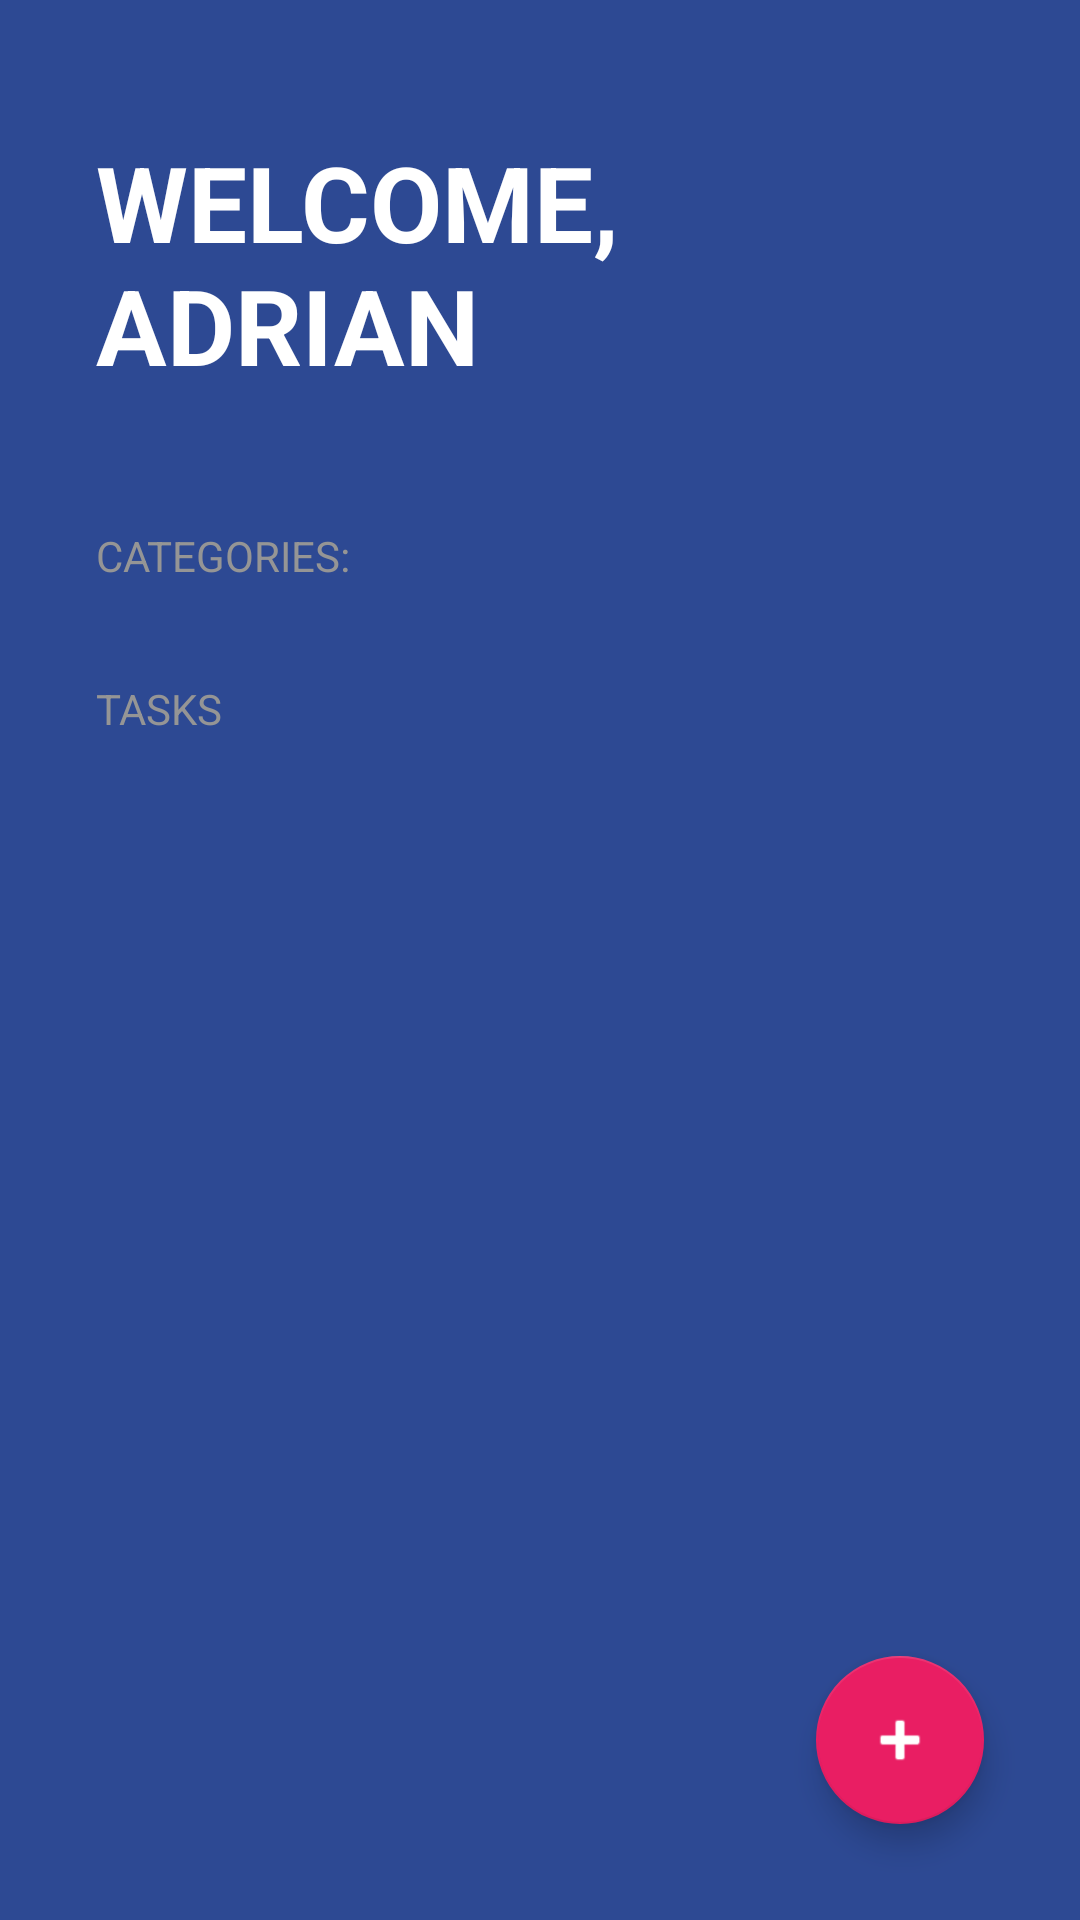

This screen was rendered from an Android layout file. Write that file and the resources it references.
<!-- AndroidManifest.xml: activity theme Theme.TODOApp -->
<!-- res/layout/activity_todo.xml -->
<?xml version="1.0" encoding="utf-8"?>
<com.google.android.material.circularreveal.CircularRevealFrameLayout xmlns:android="http://schemas.android.com/apk/res/android"
    xmlns:app="http://schemas.android.com/apk/res-auto"
    xmlns:tools="http://schemas.android.com/tools"
    android:layout_width="match_parent"
    android:layout_height="match_parent">

    <androidx.appcompat.widget.LinearLayoutCompat
        android:layout_width="match_parent"
        android:layout_height="match_parent"
        android:background="@color/todo_background_todo_app"
        android:orientation="vertical"
        tools:context=".todoapp.TodoActivity">

        <androidx.appcompat.widget.AppCompatTextView
            android:layout_width="wrap_content"
            android:layout_height="wrap_content"
            android:layout_marginHorizontal="32dp"
            android:layout_marginVertical="44dp"
            android:text="@string/todo_title"
            android:textAllCaps="true"
            android:textColor="@color/white"
            android:textSize="35sp"
            android:textStyle="bold" />

        <androidx.appcompat.widget.AppCompatTextView
            style="@style/TodoSubtitle"
            android:layout_width="wrap_content"
            android:layout_height="wrap_content"
            android:text="@string/todo_categories" />

        <androidx.recyclerview.widget.RecyclerView
            android:id="@+id/rvCategories"
            android:layout_width="match_parent"
            android:layout_height="wrap_content" />

        <androidx.appcompat.widget.AppCompatTextView
            style="@style/TodoSubtitle"
            android:layout_width="wrap_content"
            android:layout_height="wrap_content"
            android:layout_marginTop="32dp"
            android:text="@string/todo_tasks" />

        <androidx.recyclerview.widget.RecyclerView
            android:id="@+id/rvTasks"
            android:layout_width="match_parent"
            android:layout_height="wrap_content"
            android:layout_marginHorizontal="32dp"
            android:layout_marginTop="16dp" />


    </androidx.appcompat.widget.LinearLayoutCompat>

    <com.google.android.material.floatingactionbutton.FloatingActionButton
        android:id="@+id/fabAddTask"
        android:layout_width="wrap_content"
        android:layout_height="wrap_content"
        android:layout_margin="32dp"
        android:src="@android:drawable/ic_input_add"
        android:layout_gravity="end|bottom"
        app:backgroundTint="@color/todo_accent"
        app:fabSize="normal"
        app:tint="@color/white" />

</com.google.android.material.circularreveal.CircularRevealFrameLayout>
<!-- resources referenced by this layout -->
<resources>
  <color name="todo_accent">#E91E63</color>
  <color name="todo_background_todo_app">#FF2D4993</color>
  <color name="white">#FFFFFF</color>
  <string name="todo_categories">Categories:</string>
  <string name="todo_tasks">Tasks</string>
  <string name="todo_title">Welcome, Adrian</string>
  <style name="TodoSubtitle">
          <item name="textAllCaps">true</item>
          <item name="android:textColor">@color/todo_subtitle_text</item>
          <item name="android:layout_marginHorizontal">32dp</item>
  
      </style>
  <style name="Theme.TODOApp" parent="Theme.MaterialComponents.DayNight.NoActionBar">
          
          <item name="colorPrimary">@color/purple_500</item>
          <item name="colorPrimaryVariant">@color/purple_700</item>
          <item name="colorOnPrimary">@color/white</item>
          
          <item name="colorSecondary">@color/teal_200</item>
          <item name="colorSecondaryVariant">@color/teal_700</item>
          <item name="colorOnSecondary">@color/black</item>
          
          <item name="android:statusBarColor">@color/todo_background_todo_app</item>
          
      </style>
  <color name="todo_subtitle_text">#959595</color>
  <color name="purple_500">#FF6200EE</color>
  <color name="purple_700">#FF3700B3</color>
  <color name="teal_200">#FF03DAC5</color>
  <color name="teal_700">#FF018786</color>
  <color name="black">#FF000000</color>
</resources>
